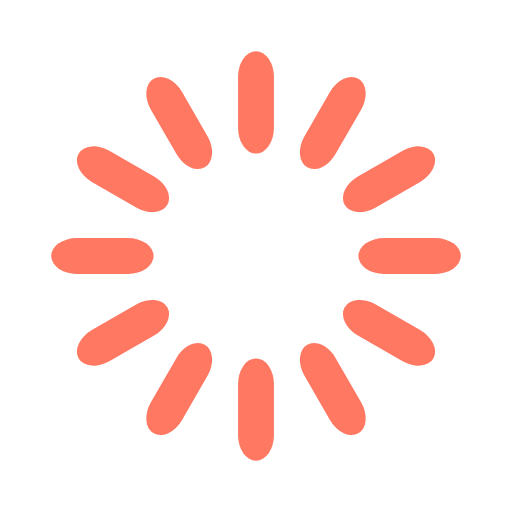
t = 0.00 s
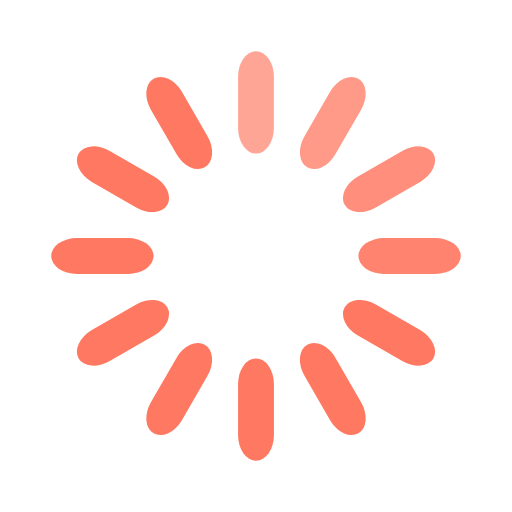
t = 0.33 s
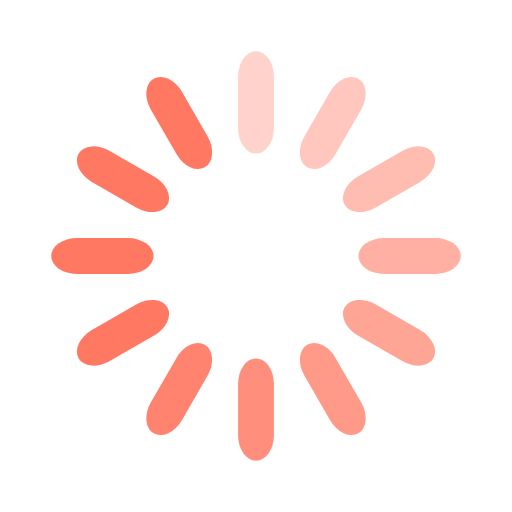
t = 0.67 s
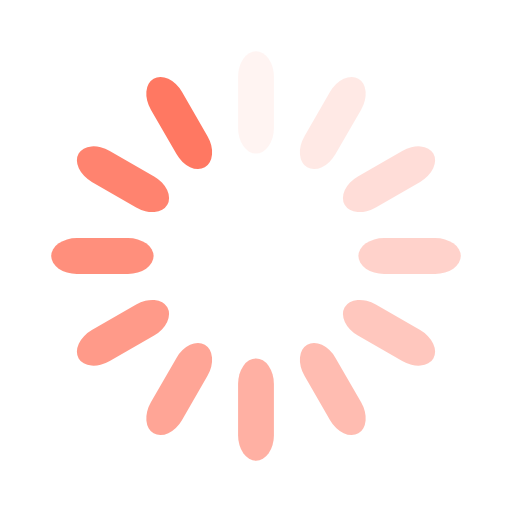
t = 0.92 s
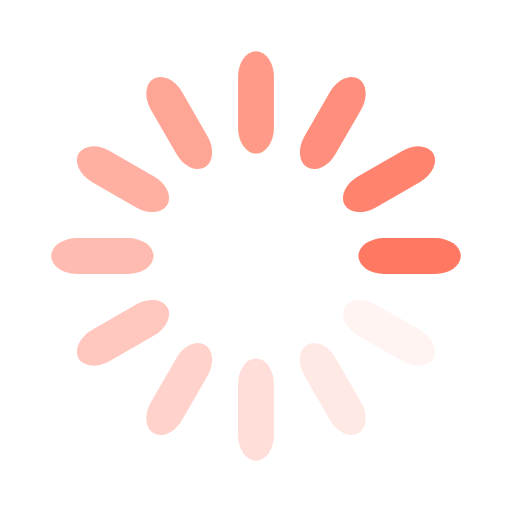
t = 1.25 s
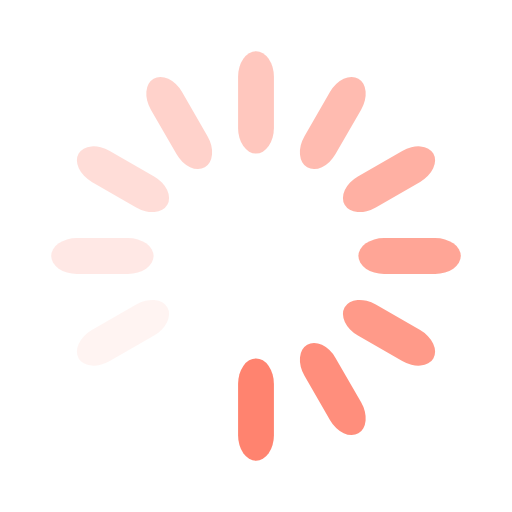
t = 1.58 s

The animated SVG that drew these frames (rendered in a browser with its animation timeline set to each time). Animation: 12 SMIL elements (animate=12); one cycle of 1.92 s, repeats indefinitely.

<svg width='120px' height='120px' xmlns="http://www.w3.org/2000/svg" viewBox="0 0 100 100" preserveAspectRatio="xMidYMid" class="uil-default"><rect x="0" y="0" width="100" height="100" fill="none" class="bk"></rect><rect  x='46.5' y='40' width='7' height='20' rx='5' ry='5' fill='#ff7862' transform='rotate(0 50 50) translate(0 -30)'>  <animate attributeName='opacity' from='1' to='0' dur='1s' begin='0s' repeatCount='indefinite'/></rect><rect  x='46.5' y='40' width='7' height='20' rx='5' ry='5' fill='#ff7862' transform='rotate(30 50 50) translate(0 -30)'>  <animate attributeName='opacity' from='1' to='0' dur='1s' begin='0.08333333333333333s' repeatCount='indefinite'/></rect><rect  x='46.5' y='40' width='7' height='20' rx='5' ry='5' fill='#ff7862' transform='rotate(60 50 50) translate(0 -30)'>  <animate attributeName='opacity' from='1' to='0' dur='1s' begin='0.16666666666666666s' repeatCount='indefinite'/></rect><rect  x='46.5' y='40' width='7' height='20' rx='5' ry='5' fill='#ff7862' transform='rotate(90 50 50) translate(0 -30)'>  <animate attributeName='opacity' from='1' to='0' dur='1s' begin='0.25s' repeatCount='indefinite'/></rect><rect  x='46.5' y='40' width='7' height='20' rx='5' ry='5' fill='#ff7862' transform='rotate(120 50 50) translate(0 -30)'>  <animate attributeName='opacity' from='1' to='0' dur='1s' begin='0.3333333333333333s' repeatCount='indefinite'/></rect><rect  x='46.5' y='40' width='7' height='20' rx='5' ry='5' fill='#ff7862' transform='rotate(150 50 50) translate(0 -30)'>  <animate attributeName='opacity' from='1' to='0' dur='1s' begin='0.4166666666666667s' repeatCount='indefinite'/></rect><rect  x='46.5' y='40' width='7' height='20' rx='5' ry='5' fill='#ff7862' transform='rotate(180 50 50) translate(0 -30)'>  <animate attributeName='opacity' from='1' to='0' dur='1s' begin='0.5s' repeatCount='indefinite'/></rect><rect  x='46.5' y='40' width='7' height='20' rx='5' ry='5' fill='#ff7862' transform='rotate(210 50 50) translate(0 -30)'>  <animate attributeName='opacity' from='1' to='0' dur='1s' begin='0.5833333333333334s' repeatCount='indefinite'/></rect><rect  x='46.5' y='40' width='7' height='20' rx='5' ry='5' fill='#ff7862' transform='rotate(240 50 50) translate(0 -30)'>  <animate attributeName='opacity' from='1' to='0' dur='1s' begin='0.6666666666666666s' repeatCount='indefinite'/></rect><rect  x='46.5' y='40' width='7' height='20' rx='5' ry='5' fill='#ff7862' transform='rotate(270 50 50) translate(0 -30)'>  <animate attributeName='opacity' from='1' to='0' dur='1s' begin='0.75s' repeatCount='indefinite'/></rect><rect  x='46.5' y='40' width='7' height='20' rx='5' ry='5' fill='#ff7862' transform='rotate(300 50 50) translate(0 -30)'>  <animate attributeName='opacity' from='1' to='0' dur='1s' begin='0.8333333333333334s' repeatCount='indefinite'/></rect><rect  x='46.5' y='40' width='7' height='20' rx='5' ry='5' fill='#ff7862' transform='rotate(330 50 50) translate(0 -30)'>  <animate attributeName='opacity' from='1' to='0' dur='1s' begin='0.9166666666666666s' repeatCount='indefinite'/></rect></svg>